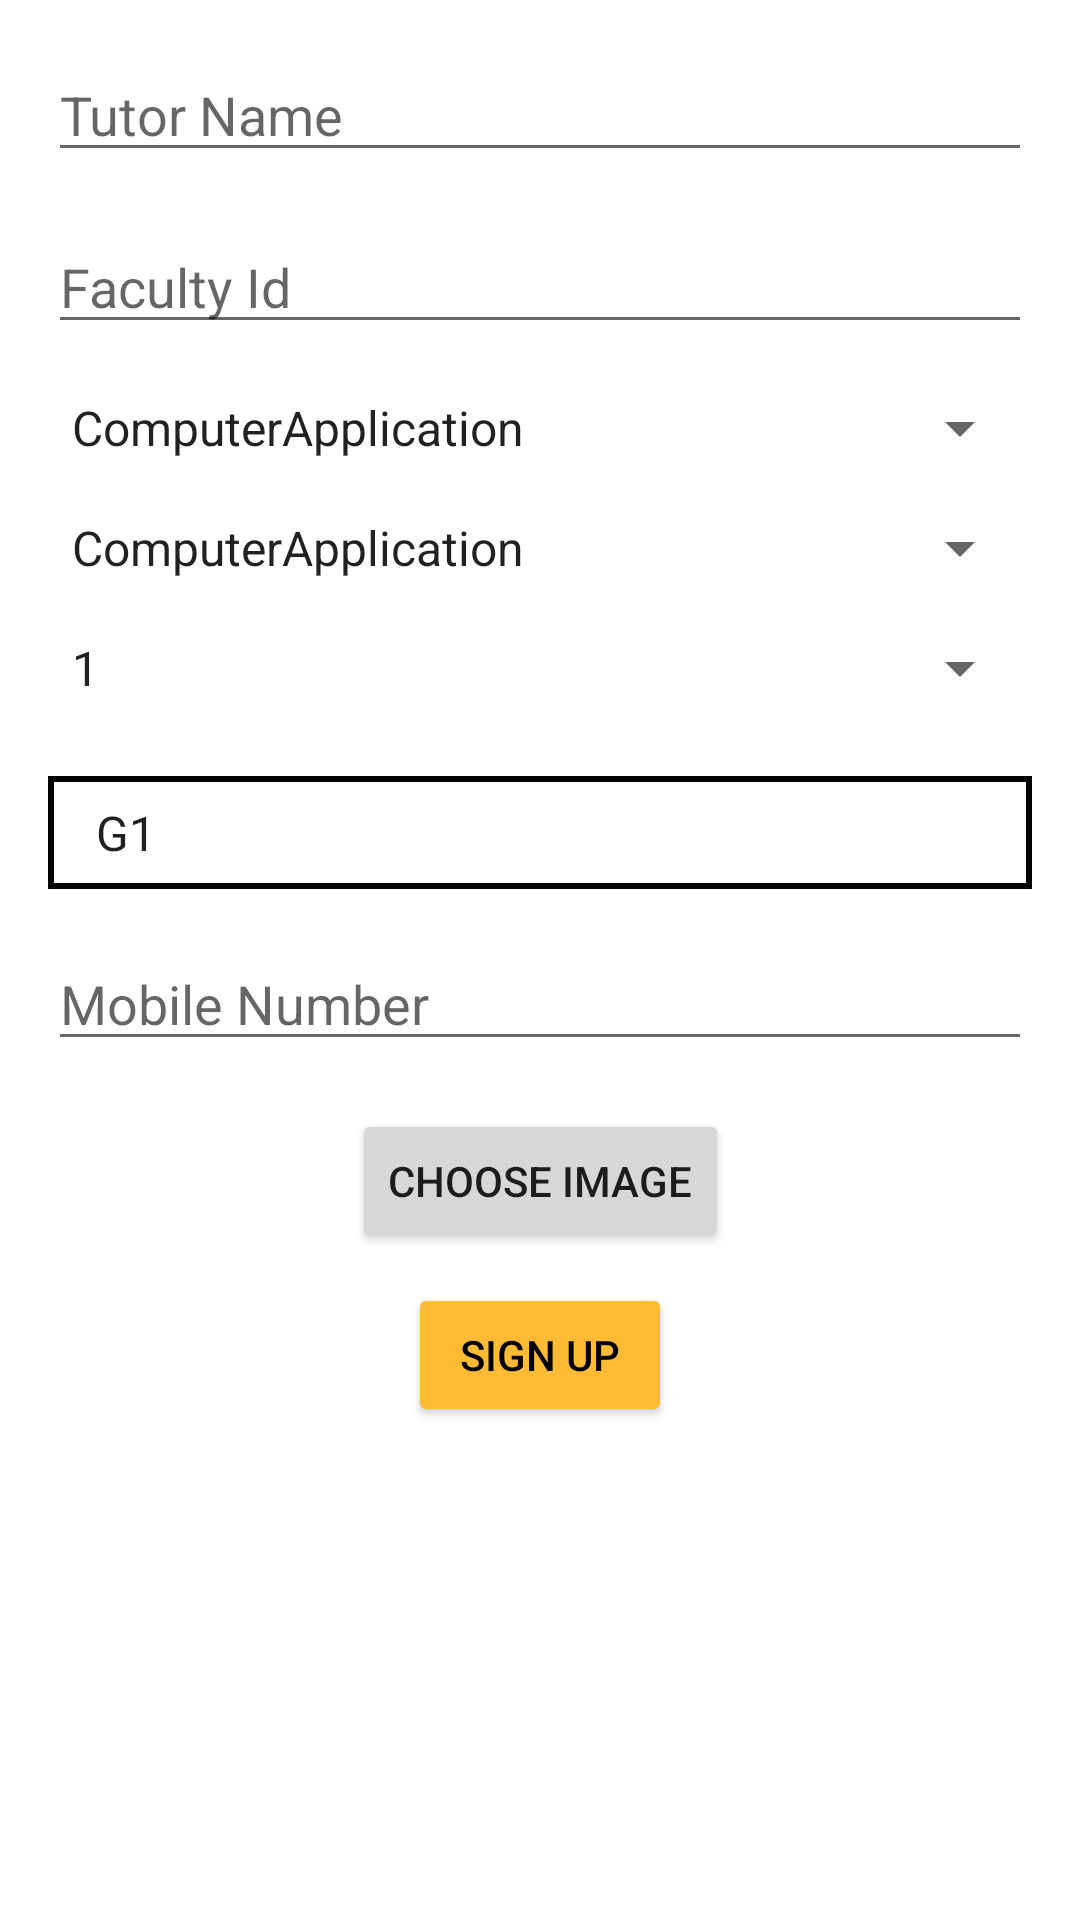

Write the Android layout XML for this screen, with the resource values it uses.
<!-- AndroidManifest.xml: application theme Theme.LoginAndSignUp -->
<!-- res/layout/activity_tutor_sign_up.xml -->
<?xml version="1.0" encoding="utf-8"?>
<ScrollView
    xmlns:android="http://schemas.android.com/apk/res/android"
    xmlns:app="http://schemas.android.com/apk/res-auto"
    android:layout_width="match_parent"
    android:layout_height="match_parent"
    xmlns:tools="http://schemas.android.com/tools">

    <androidx.constraintlayout.widget.ConstraintLayout
        android:layout_width="match_parent"
        android:layout_height="wrap_content">

    <EditText
        android:id="@+id/editTextTutorName"
        android:layout_width="0dp"
        android:layout_height="wrap_content"
        android:hint="Tutor Name"
        app:layout_constraintStart_toStartOf="parent"
        app:layout_constraintEnd_toEndOf="parent"
        app:layout_constraintTop_toTopOf="parent"
        android:layout_marginStart="16dp"
        android:layout_marginEnd="16dp"
        android:layout_marginTop="16dp"/>

    <EditText
        android:id="@+id/editTextFacultyId"
        android:layout_width="0dp"
        android:layout_height="wrap_content"
        android:hint="Faculty Id"
        app:layout_constraintStart_toStartOf="parent"
        app:layout_constraintEnd_toEndOf="parent"
        app:layout_constraintTop_toBottomOf="@id/editTextTutorName"
        android:layout_marginStart="16dp"
        android:layout_marginEnd="16dp"
        android:layout_marginTop="16dp"/>

    <Spinner
        android:id="@+id/spinnerDegree"
        android:layout_width="0dp"
        android:layout_height="wrap_content"
        android:layout_marginTop="16dp"
        android:layout_marginStart="16dp"
        android:layout_marginEnd="16dp"
        app:layout_constraintEnd_toEndOf="parent"
        app:layout_constraintStart_toStartOf="parent"
        app:layout_constraintTop_toBottomOf="@+id/editTextFacultyId"
        android:entries="@array/class_options" />

    <Spinner
        android:id="@+id/spinnerClass"
        android:layout_width="0dp"
        android:layout_height="wrap_content"
        android:layout_marginTop="16dp"
        android:layout_marginStart="16dp"
        android:layout_marginEnd="16dp"
        app:layout_constraintEnd_toEndOf="parent"
        app:layout_constraintStart_toStartOf="parent"
        app:layout_constraintTop_toBottomOf="@+id/spinnerDegree"
        android:entries="@array/class_options" />

    <Spinner
        android:id="@+id/spinnerYear"
        android:layout_width="0dp"
        android:layout_height="wrap_content"
        android:layout_marginTop="16dp"
        android:layout_marginStart="16dp"
        android:layout_marginEnd="16dp"
        app:layout_constraintEnd_toEndOf="parent"
        app:layout_constraintStart_toStartOf="parent"
        app:layout_constraintTop_toBottomOf="@+id/spinnerClass"
        android:entries="@array/year_options" />
    <Spinner
        android:id="@+id/groupSpinner"
        android:layout_width="match_parent"
        android:layout_height="wrap_content"
        android:layout_marginHorizontal="16dp"
        android:layout_marginTop="24dp"
        android:padding="8dp"
        android:background="@drawable/border_background"
        android:spinnerMode="dropdown"
        android:entries="@array/groups"
        android:dropDownWidth="match_parent"
        app:layout_constraintTop_toBottomOf="@+id/spinnerYear"
        android:popupBackground="@color/yellow"
        android:popupElevation="8dp"
        android:popupTheme="@style/LoginTextInputInnerFieldStyle"/>


    <EditText
        android:id="@+id/editTextMobileNumber"
        android:layout_width="0dp"
        android:layout_height="wrap_content"
        android:hint="Mobile Number"
        app:layout_constraintStart_toStartOf="parent"
        app:layout_constraintEnd_toEndOf="parent"
        app:layout_constraintTop_toBottomOf="@id/groupSpinner"
        android:layout_marginStart="16dp"
        android:layout_marginEnd="16dp"
        android:layout_marginTop="16dp"/>

    <Button
        android:id="@+id/btnChooseImage"
        android:layout_width="wrap_content"
        android:layout_height="wrap_content"
        android:text="Choose Image"
        app:layout_constraintStart_toStartOf="parent"
        app:layout_constraintEnd_toEndOf="parent"
        app:layout_constraintTop_toBottomOf="@id/editTextMobileNumber"
        android:layout_marginTop="16dp"/>

    <ImageView
        android:id="@+id/tutorImageView"
        android:layout_width="200dp"
        android:layout_height="200dp"
        android:layout_marginTop="16dp"
        android:scaleType="centerCrop"
        app:layout_constraintTop_toBottomOf="@id/btnChooseImage"
        app:layout_constraintStart_toStartOf="parent"
        app:layout_constraintEnd_toEndOf="parent"
        android:visibility="gone" />

    <Button
        android:id="@+id/buttonSignUp"
        android:layout_width="wrap_content"
        android:layout_height="wrap_content"
        android:layout_marginStart="16dp"
        android:layout_marginTop="10dp"
        android:layout_marginEnd="16dp"
        android:text="Sign up"
        android:textColor="@color/black"
        android:backgroundTint="@color/yellow"
        app:layout_constraintEnd_toEndOf="parent"
        app:layout_constraintStart_toStartOf="parent"
        app:layout_constraintTop_toBottomOf="@id/tutorImageView" />

    </androidx.constraintlayout.widget.ConstraintLayout>

</ScrollView>
<!-- resources referenced by this layout -->
<resources>
  <string-array name="class_options">
          <item>ComputerApplication</item>
          <item>Mechanical</item>
          <item>Civil</item>
          <item>IT</item>
          <item>CS</item>
          <item>Production</item>
      </string-array>
  <string-array name="groups">
          <item>G1</item>
          <item>G2</item>
      </string-array>
  <string-array name="year_options">
              <item>1</item>
              <item>2</item>
              <item>3</item>
              <item>4</item>
              <item>5</item>
          </string-array>
  <color name="black">#FF000000</color>
  <color name="yellow">#FFBB33</color>
  <!-- drawable border_background (drawable) -->
  <?xml version="1.0" encoding="utf-8"?>
  <shape xmlns:android="http://schemas.android.com/apk/res/android"
      android:shape="rectangle">
      <stroke
          android:width="2dp"
          android:color="@color/black" /> 
      <solid android:color="@android:color/transparent" /> 
      <padding
          android:bottom="4dp"
          android:left="4dp"
          android:right="4dp"
          android:top="4dp" /> 
  </shape>
  <style name="LoginTextInputInnerFieldStyle" parent="Widget.MaterialComponents.TextInputLayout.OutlinedBox">
          <item name="android:layout_width">match_parent</item>
          <item name="android:layout_height">wrap_content</item>
          <item name="android:textColor">@color/black</item>
          <item name="android:textColorHint">@color/black</item>
          <item name="android:maxLines">1</item>
          <item name="android:textSize">14sp</item>
          <item name="android:singleLine">true</item>
      </style>
  <style name="Theme.LoginAndSignUp" parent="Theme.MaterialComponents.DayNight.NoActionBar">
          
          <item name="colorPrimary">@color/yellow</item>
          <item name="colorPrimaryVariant">@color/purple_700</item>
          <item name="colorOnPrimary">@color/white</item>
          
          <item name="colorSecondary">@color/teal_200</item>
          <item name="colorSecondaryVariant">@color/teal_700</item>
          <item name="colorOnSecondary">@color/black</item>
          
          <item name="android:statusBarColor" tools:targetApi="l">@color/yellow</item>
          
      </style>
  <color name="purple_700">#FF3700B3</color>
  <color name="white">#FFFFFFFF</color>
  <color name="teal_200">#FF03DAC5</color>
  <color name="teal_700">#FF018786</color>
</resources>
